Labelled photos from "costa_rica", an image-classification folder in NickStrauch13/SingNET. The possible labels are: broad-billed motmot, great tinamou, green ibis, white-breasted wood wren, yellow-throated toucan.

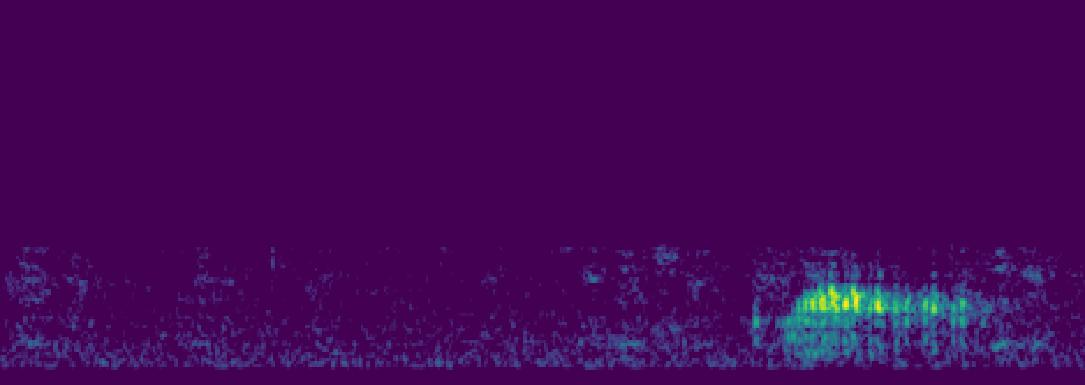
Label: green ibis

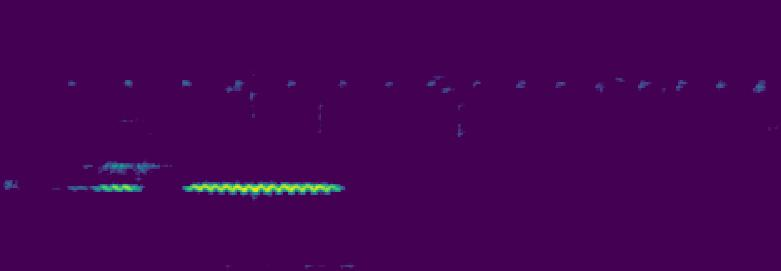
Label: great tinamou

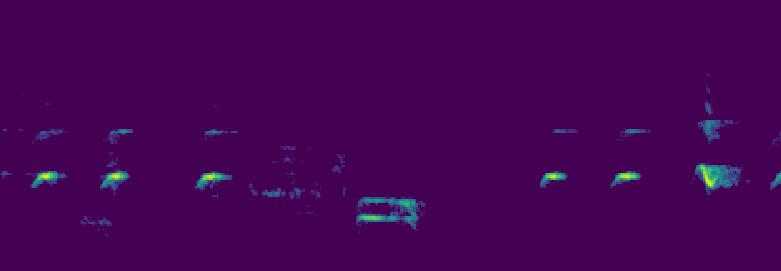
Label: broad-billed motmot

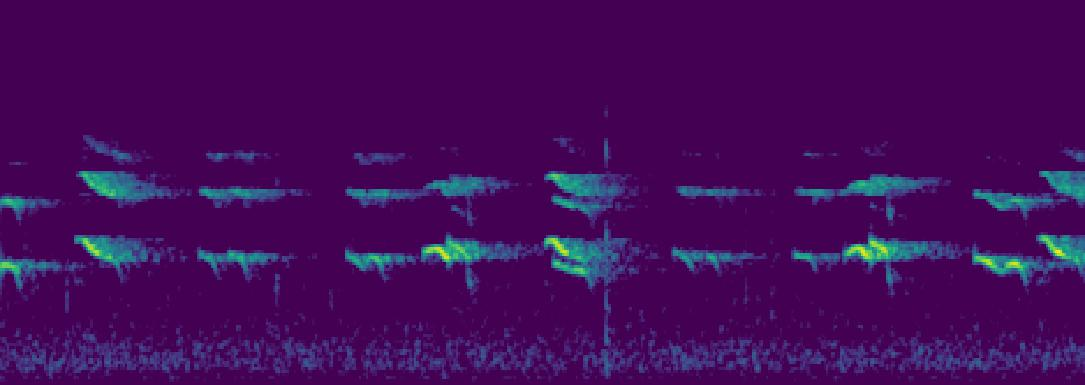
Label: yellow-throated toucan

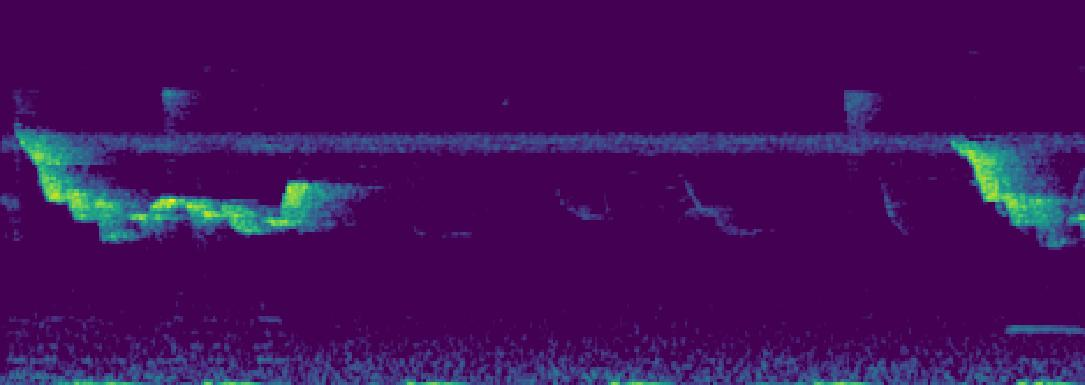
Label: white-breasted wood wren

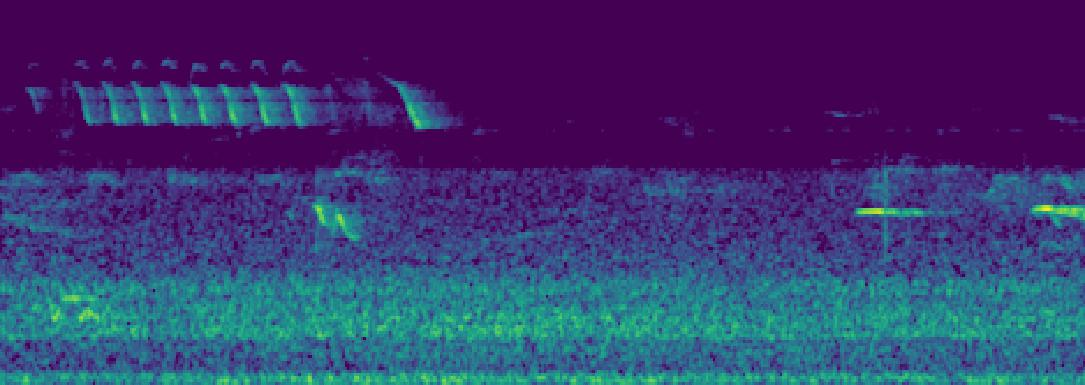
Label: green ibis
